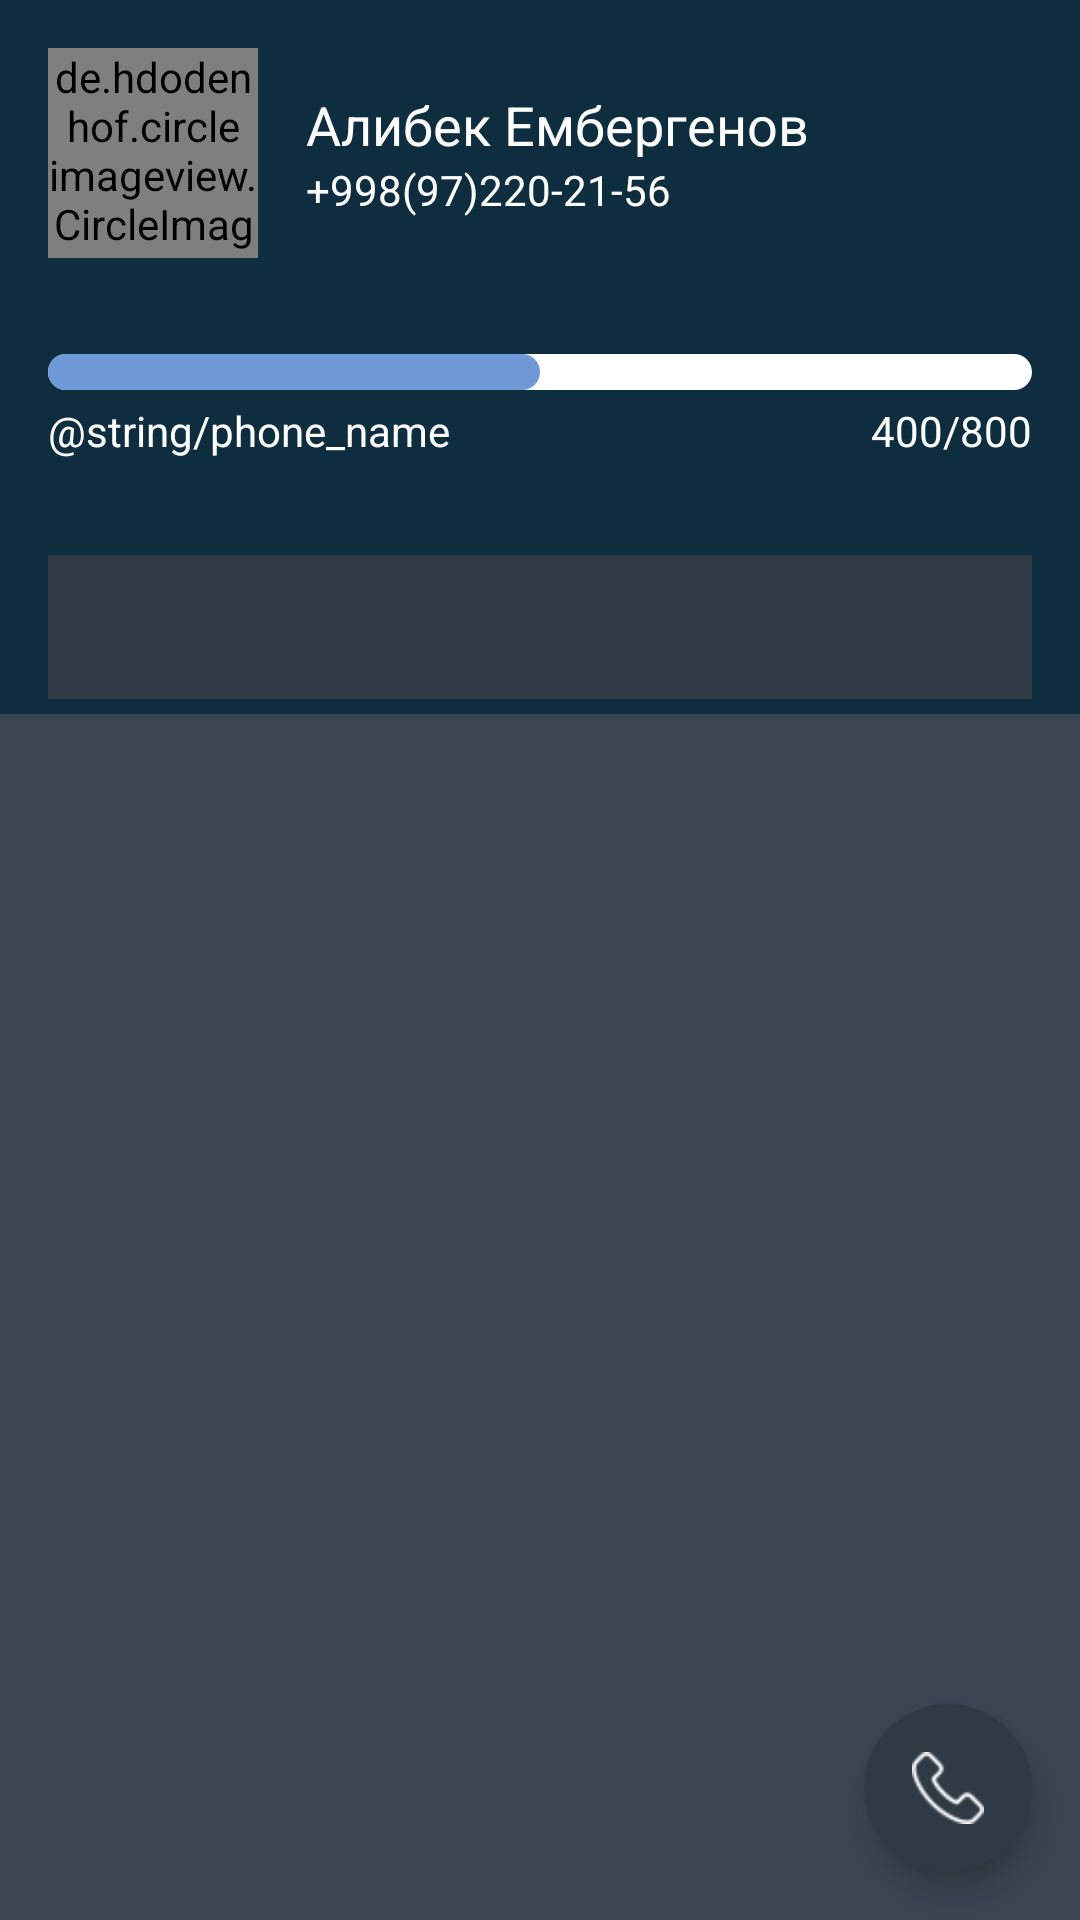

Produce the Android XML layout that renders to this screen, including the resource entries it uses.
<!-- AndroidManifest.xml: application theme Theme.Installment -->
<!-- res/layout/fragment_client.xml -->
<?xml version="1.0" encoding="utf-8"?>
<androidx.constraintlayout.widget.ConstraintLayout
    xmlns:android="http://schemas.android.com/apk/res/android"
    xmlns:tools="http://schemas.android.com/tools"
    android:layout_width="match_parent"
    android:layout_height="match_parent"
    android:background="@color/item_background"
    xmlns:app="http://schemas.android.com/apk/res-auto">

    <de.hdodenhof.circleimageview.CircleImageView
        android:id="@+id/profile_image"
        android:layout_width="70dp"
        android:layout_height="70dp"
        android:src="@drawable/my_photo"
        app:civ_border_width="2dp"
        app:layout_constraintTop_toTopOf="parent"
        app:layout_constraintStart_toStartOf="parent"
        android:layout_margin="@dimen/margin_standard"
        app:civ_border_color="#FF000000"/>

    <LinearLayout
        android:layout_width="wrap_content"
        android:layout_height="wrap_content"
        app:layout_constraintTop_toTopOf="@id/profile_image"
        app:layout_constraintBottom_toBottomOf="@id/profile_image"
        app:layout_constraintStart_toEndOf="@id/profile_image"
        android:orientation="vertical"
        android:layout_marginStart="@dimen/margin_standard"
        >
        <TextView
            android:id="@+id/tvClientName"
            android:layout_width="wrap_content"
            android:layout_height="wrap_content"
            android:text="@string/client_name"
            android:textSize="18sp"
            android:textColor="@color/white"
            />

        <TextView
            android:id="@+id/tvClientPhone"
            android:layout_width="wrap_content"
            android:layout_height="wrap_content"
            android:text="+998(97)220-21-56"
            android:textColor="@color/white" />
    </LinearLayout>

    <ImageView
        android:layout_width="40dp"
        android:layout_height="40dp"
        app:layout_constraintTop_toTopOf="@id/profile_image"
        app:layout_constraintBottom_toBottomOf="@id/profile_image"
        app:layout_constraintEnd_toEndOf="parent"
        android:layout_marginEnd="@dimen/margin_standard"
        android:src="@drawable/ic_baseline_more_vert_24"
        android:padding="8dp"
        />

    <ProgressBar
        android:id="@+id/progressBar"
        android:layout_width="match_parent"
        android:layout_height="12dp"
        android:max="100"
        app:layout_constraintTop_toBottomOf="@id/profile_image"
        style="@style/Widget.AppCompat.ProgressBar.Horizontal"
        android:layout_marginHorizontal="@dimen/margin_standard"
        android:layout_marginTop="32dp"
        android:progress="50"
        android:progressDrawable="@drawable/custom_progress_bar"
        app:layout_constraintStart_toStartOf="parent"
        app:layout_constraintEnd_toEndOf="parent"
        />

    <TextView
        android:id="@+id/progressBarText"
        android:layout_width="wrap_content"
        android:layout_height="wrap_content"
        app:layout_constraintStart_toStartOf="@id/progressBar"
        app:layout_constraintTop_toBottomOf="@id/progressBar"
        android:textColor="@color/white"
        android:text="@string/phone_name"
        android:layout_marginTop="4dp"
        />

    <TextView
        android:layout_width="wrap_content"
        android:layout_height="wrap_content"
        app:layout_constraintEnd_toEndOf="@id/progressBar"
        app:layout_constraintTop_toBottomOf="@id/progressBar"
        android:textColor="@color/white"
        android:text="400/800"
        android:layout_marginTop="4dp"
        />

    <com.google.android.material.tabs.TabLayout
        android:id="@+id/tab_layout"
        android:layout_width="match_parent"
        android:layout_height="wrap_content"
        app:layout_constraintStart_toStartOf="@id/progressBar"
        app:layout_constraintEnd_toEndOf="@id/progressBar"
        app:layout_constraintTop_toBottomOf="@id/progressBarText"
        android:layout_marginTop="32dp"
        app:tabTextColor="@color/white"
        android:background="#303A44"
        app:tabIndicatorColor="@color/white"
        app:tabTextAppearance="@style/MineCustomTabText"
        android:layout_marginHorizontal="@dimen/margin_standard"
         />

    <androidx.viewpager2.widget.ViewPager2
        xmlns:android="http://schemas.android.com/apk/res/android"
        android:id="@+id/pager"
        android:layout_width="match_parent"
        android:layout_height="0dp"
        android:layout_marginTop="5dp"
        android:background="#3B4551"
        app:layout_constraintStart_toStartOf="parent"
        app:layout_constraintEnd_toEndOf="parent"
        app:layout_constraintTop_toBottomOf="@id/tab_layout"
        app:layout_constraintBottom_toBottomOf="parent"
        />

    <com.google.android.material.floatingactionbutton.FloatingActionButton
        android:id="@+id/floating_action_button"
        style="@style/Widget.Design.FloatingActionButton"
        android:layout_width="wrap_content"
        android:layout_height="wrap_content"
        app:layout_constraintBottom_toBottomOf="parent"
        app:layout_constraintEnd_toEndOf="parent"
        android:layout_margin="16dp"
        app:srcCompat="@drawable/telephone"
        android:layout_marginEnd="24dp"
        app:rippleColor="@color/white"
        app:tint="#fff"
        android:foregroundTint="@color/white"
        android:layout_marginBottom="24dp"
        android:backgroundTint="#303A44"
        app:borderWidth="0dp"
        />

</androidx.constraintlayout.widget.ConstraintLayout>
<!-- resources referenced by this layout -->
<resources>
  <color name="item_background">#0E2D3F</color>
  <color name="white">#FFFFFFFF</color>
  <dimen name="margin_standard">16dp</dimen>
  <!-- drawable custom_progress_bar (drawable) -->
  <?xml version="1.0" encoding="utf-8"?>
  <layer-list xmlns:android="http://schemas.android.com/apk/res/android">
  
      <item android:id="@+id/background">
          <shape android:shape="rectangle">
              <corners android:radius="6dp" />
              <solid android:color="@color/white" />
          </shape>
      </item>
  
      <item android:id="@+id/progressBar">
          <scale android:scaleWidth="100%">
              <shape android:shape="rectangle">
                  <corners android:radius="6dp" />
                  <solid android:color="#6F98D6" />
              </shape>
          </scale>
      </item>
  
  </layer-list>
  <!-- drawable my_photo: jpg bitmap (drawable, 14381 bytes) -->
  <!-- drawable telephone: png bitmap (drawable, 1115 bytes) -->
  <string name="client_name">Алибек Ембергенов</string>
  <style name="MineCustomTabText" parent="TextAppearance.Design.Tab">
          <item name="android:textSize">14sp</item>
          <item name="textAllCaps">false</item>
      </style>
  <style name="Theme.Installment" parent="Theme.MaterialComponents.Light.NoActionBar">
          
          <item name="colorPrimary">@color/purple_500</item>
          <item name="colorPrimaryVariant">@color/purple_700</item>
          <item name="colorOnPrimary">@color/white</item>
          
          <item name="colorSecondary">@color/teal_200</item>
          <item name="colorSecondaryVariant">@color/teal_700</item>
          <item name="colorOnSecondary">@color/black</item>
          
          <item name="android:statusBarColor" tools:targetApi="l">@color/background_blue</item>
          
      </style>
  <color name="purple_500">@color/white</color>
  <color name="purple_700">@color/white</color>
  <color name="teal_200">#FF03DAC5</color>
  <color name="teal_700">#FF018786</color>
  <color name="black">#FF000000</color>
  <color name="background_blue">#1E4B60</color>
</resources>
